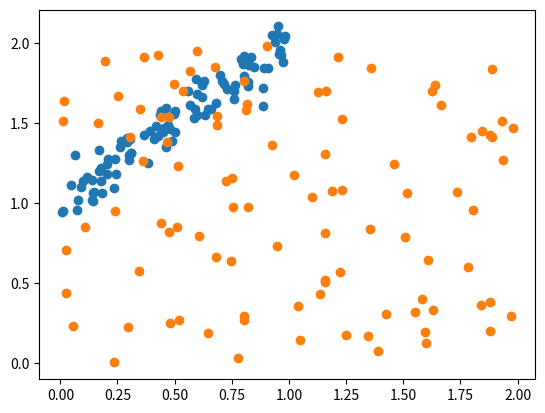

Source code (Python):
import numpy as np
import matplotlib.pyplot as plt

def logsumexp(x):
    #print(x)
    c = x.max()
    return c + np.log(np.sum(np.exp(x - c)))

# probs: n x m matrix each row - probability of classes for sample
def m_step(probs, weights, x, y):
    x_sq = np.dot(np.multiply(x.T, probs[:, 0]), x)
    inv = np.linalg.inv(x_sq)
    #inv = 1/(x_sq + 1e-100) #for no bias case
    rest = np.dot(
        np.multiply(x.T, probs[:, 0]), y)

    beta = np.dot(inv, rest)

    pi = np.sum(probs.T, axis=1) / len(y)


    return np.expand_dims(pi, axis=1), beta

def e_step(pi, weights, left, right, x, y):
    power = np.power(((y - np.dot(x, weights)) ** 2) / 0.01, pi[0])

    probs1 = np.exp(-power)
    probs2 = np.full((len(x), 1), 1.0/(right - left))

    pdf = np.hstack((probs1, probs2))

    class_weights = []

    for sample in pdf:
        class_weights.append(sample / np.sum(sample))

    #pdf = np.asarray(pdf)
    #class_weights = pdf

    #class_weights = np.exp(pdf - logsumexp(pdf))
    #class_weights /= np.sum(class_weights.T, axis=1)

    return np.asarray(class_weights)


count = 100
x1 = np.random.uniform(0, 1, count)
y1 = 1 * x1 + 1 + np.random.normal(0, 0.1, count)
x2 = np.random.uniform(0, 2, count)
y2 = np.random.uniform(0, 2, count)

plt.scatter(x1, y1)
plt.scatter(x2, y2)


x1 = np.hstack( (np.expand_dims(x1, -1), np.ones((len(x1), 1))) )
x2 = np.hstack( (np.expand_dims(x2, -1), np.ones((len(x1), 1))) )
all_x = np.concatenate((x1, x2))
all_y = np.expand_dims(np.concatenate((y1, y2)), -1)

probs = np.array([[0.7], [0.3]])
weights = np.array([[1], [1]])

for _ in range(100):
    p = e_step(probs, weights, 0, 2, all_x, all_y)
    probs, weights = m_step(p, weights,  all_x, all_y)
    print(weights)

print(probs)
print(weights)